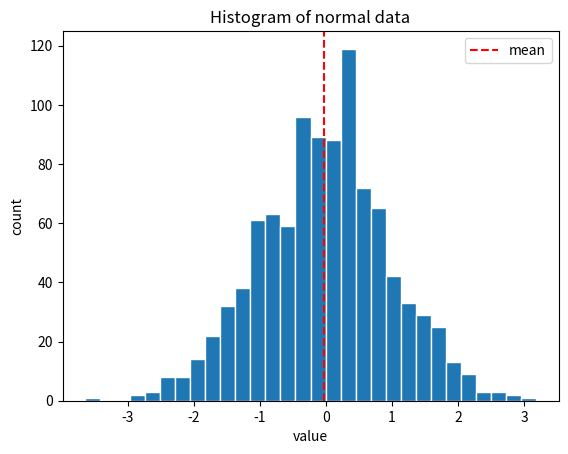
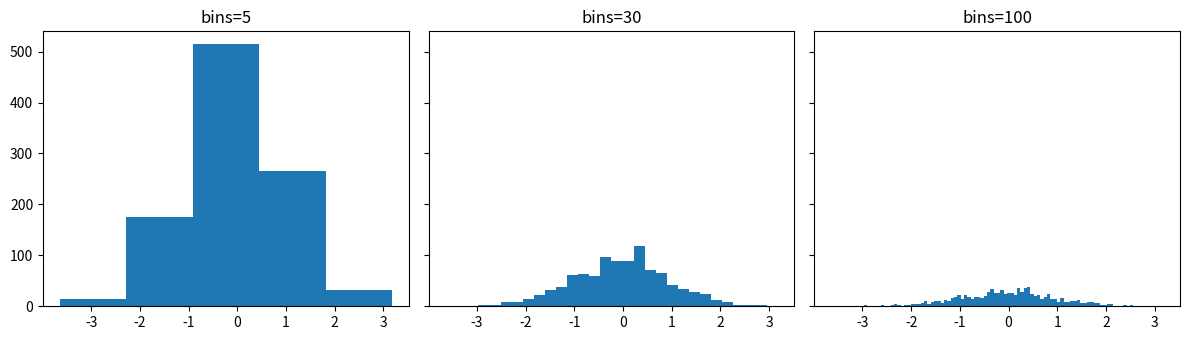
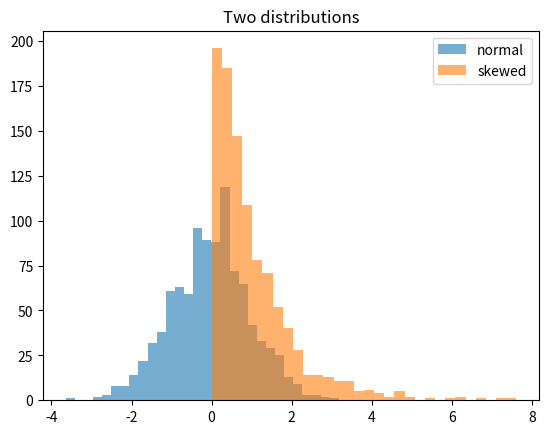
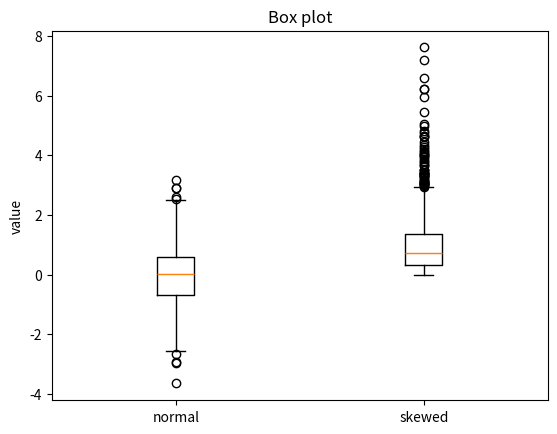

These charts were generated, in order, by the following Python code:
"""Distributions: histograms, box plots, and what shape your data has."""

import matplotlib.pyplot as plt
import numpy as np

rng = np.random.default_rng(seed=42)  # seeded: same data every run

# A distribution = how often each value (or range of values) appears.
normal = rng.normal(loc=0, scale=1, size=1000)  # bell curve: mean 0, std 1
skewed = rng.exponential(scale=1.0, size=1000)  # many small values, a few large

# --- histogram: count values in bins -----------------------------------------
fig, ax = plt.subplots()
ax.hist(normal, bins=30, color="tab:blue", edgecolor="white")
ax.set_title("Histogram of normal data")
ax.set_xlabel("value")
ax.set_ylabel("count")
ax.axvline(normal.mean(), color="red", linestyle="--", label="mean")
ax.legend()
plt.show()

# --- bins change the story ---------------------------------------------------
fig, axes = plt.subplots(1, 3, figsize=(12, 3.5), sharey=True)
for ax, bins in zip(axes, [5, 30, 100]):
    ax.hist(normal, bins=bins)
    ax.set_title(f"bins={bins}")  # too few hides detail; too many shows noise
fig.tight_layout()
plt.show()

# --- compare two distributions -----------------------------------------------
fig, ax = plt.subplots()
ax.hist(normal, bins=30, alpha=0.6, label="normal")
ax.hist(skewed, bins=30, alpha=0.6, label="skewed")  # alpha = transparency
ax.set_title("Two distributions")
ax.legend()
plt.show()

# --- box plot: median, quartiles, and outliers in a compact form -------------
fig, ax = plt.subplots()
ax.boxplot([normal, skewed], tick_labels=["normal", "skewed"])
ax.set_title("Box plot")
ax.set_ylabel("value")
plt.show()
# Box = middle 50% of data, line = median, whiskers = typical range, dots = outliers.

# --- from a pandas column ----------------------------------------------------
# import pandas as pd
# df["latency_ms"].plot.hist(bins=20)    # pandas has plotting built on matplotlib
# plt.show()

# --- numbers that go with the picture ----------------------------------------
print("normal  mean/median:", round(normal.mean(), 2), round(np.median(normal), 2))
print("skewed  mean/median:", round(skewed.mean(), 2), round(np.median(skewed), 2))
# Skewed data: the mean is pulled toward the long tail, so mean > median.

# Why this matters in AI/ML: check feature distributions before training,
# spot outliers, compare prediction scores, and see whether classes are balanced.
